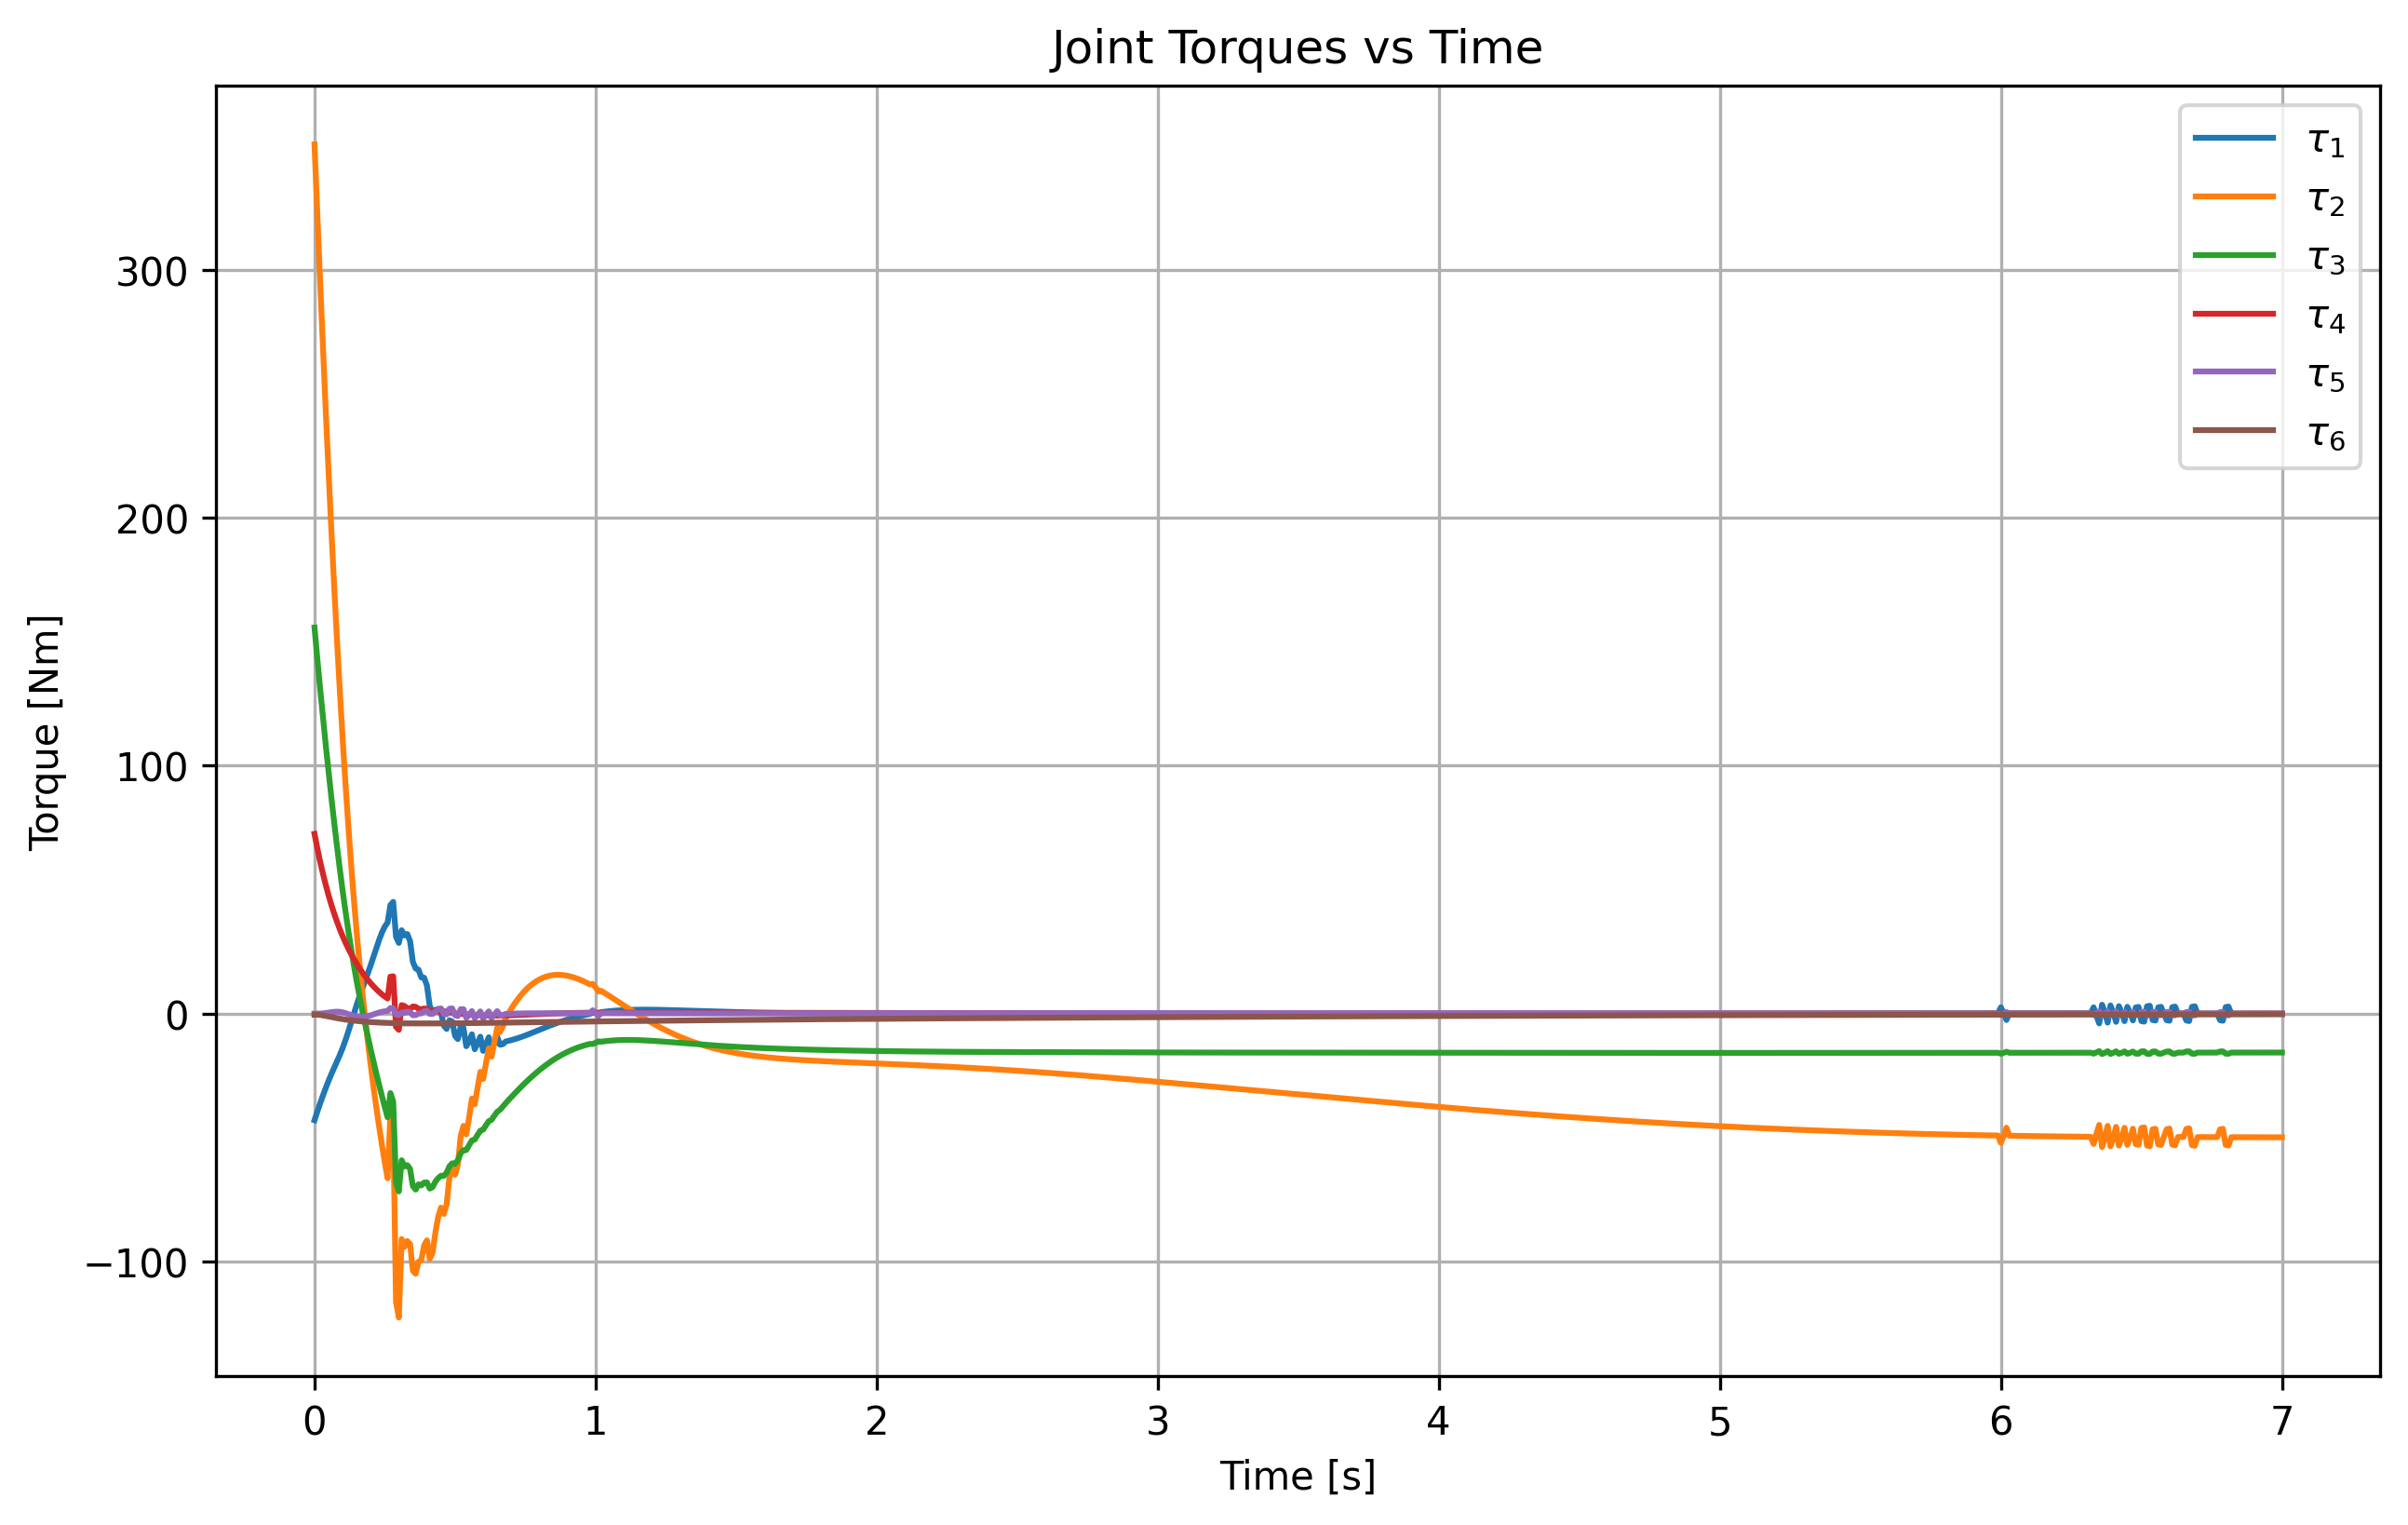

Values plotted in this chart, from the file beside it:
# time tau1 tau2 tau3 tau4 tau5 tau6
0.000000, -42.98, 350.6, 155.7, 72.53, 0.000685, -0.4305
0.01, -39.52, 322.4, 143.2, 66.72, 0.000616, -0.396
0.02, -36.21, 295.1, 131.1, 61.38, 0.02963, -0.5043
0.03, -33.02, 268.7, 119.5, 56.46, 0.1115, -0.6886
0.04, -29.97, 243.1, 108.4, 51.92, 0.2484, -0.9093
0.05, -27.08, 218.6, 97.57, 47.75, 0.4237, -1.143
0.06, -24.36, 194.9, 87.16, 43.9, 0.604, -1.377
0.07, -21.79, 172.3, 77.15, 40.35, 0.7442, -1.602
0.08, -19.28, 150.8, 67.54, 37.08, 0.7983, -1.817
0.09, -16.68, 130.4, 58.38, 34.07, 0.7326, -2.017
0.1, -13.87, 111.1, 49.67, 31.29, 0.5366, -2.205
0.11, -10.75, 93.09, 41.44, 28.71, 0.2271, -2.378
0.12, -7.328, 76.28, 33.69, 26.33, -0.1559, -2.537
0.13, -3.701, 60.66, 26.41, 24.12, -0.5583, -2.684
0.14, -0.02591, 46.19, 19.57, 22.06, -0.9235, -2.818
0.15, 3.546, 32.82, 13.13, 20.14, -1.202, -2.941
0.16, 6.927, 20.45, 7.063, 18.34, -1.357, -3.052
0.17, 10.12, 8.994, 1.311, 16.66, -1.372, -3.153
0.18, 13.22, -1.649, -4.171, 15.09, -1.247, -3.245
0.19, 16.34, -11.57, -9.428, 13.62, -1.003, -3.328
0.2, 19.59, -20.87, -14.5, 12.26, -0.669, -3.404
0.21, 22.99, -29.61, -19.4, 11, -0.2865, -3.474
0.22, 26.45, -37.86, -24.17, 9.835, 0.1024, -3.536
0.23, 29.78, -45.65, -28.8, 8.767, 0.458, -3.593
0.24, 32.75, -53, -33.3, 7.793, 0.7479, -3.645
0.25, 35.12, -59.93, -37.63, 6.911, 0.95, -3.691
0.26, 36.73, -66.41, -41.8, 6.119, 1.054, -3.733
0.27, 43.79, -40.75, -32.03, 14.93, 2.271, -3.77
0.28, 45.09, -44.41, -35.47, 15.07, 2.216, -3.803
0.29, 31.04, -116.4, -68.18, -5.311, -0.3631, -3.847
0.3, 28.53, -122.6, -71.7, -6.533, -0.5349, -3.899
0.31, 33.64, -90.92, -59.14, 3.449, 0.4578, -3.921
0.32, 31.56, -94.08, -61.64, 3.095, 0.2798, -3.921
0.33, 32.14, -91.74, -61.09, 2.225, 0.7666, -3.925
0.34, 29.27, -92.9, -62.62, 1.92, 0.625, -3.93
0.35, 20.88, -103.7, -69.62, 2.903, -0.6317, -3.933
0.36, 18.19, -104.9, -70.97, 2.757, -0.5985, -3.936
0.37, 17.75, -100.1, -68.83, 1.948, 0.0427, -3.94
0.38, 14.61, -99.4, -69.29, 1.801, 0.14, -3.944
0.39, 14.5, -93.48, -68.13, 2.053, 0.9409, -3.945
0.4, 11.36, -91.44, -68.08, 1.954, 1.195, -3.944
0.41, 3.045, -98.92, -70.58, 1.031, -0.08804, -3.944
0.42, 0.8623, -96.5, -69.98, 0.877, -0.1011, -3.943
0.43, 1.516, -88.38, -67.76, 1.164, 0.8019, -3.939
0.44, 1.858, -81.99, -66.34, 0.8475, 1.852, -3.933
0.45, 0.5501, -78.24, -65.4, 0.6983, 2.119, -3.927
0.46, -4.847, -80.79, -65.44, 0.9585, -0.03967, -3.92
0.47, -6.17, -77.01, -64.18, 0.8413, -0.3164, -3.912
0.48, -2.678, -66.13, -61.59, 0.5541, 2.009, -3.903
0.49, -3.165, -61.85, -60.36, 0.4213, 2.098, -3.894
0.5, -8.95, -65, -60.56, 0.1751, -0.6485, -3.885
0.51, -10.28, -60.98, -59.13, 0.04661, -1.007, -3.874
0.52, -5.357, -49.47, -56.34, -0.04666, 1.792, -3.862
0.53, -5.784, -45.27, -55.06, -0.165, 1.772, -3.85
0.54, -13.14, -48.69, -55.02, -0.2078, -1.698, -3.837
0.55, -11.41, -41.96, -53.1, -0.3118, -0.6422, -3.823
0.56, -8.322, -34.26, -51.14, -0.4348, 1.04, -3.809
0.57, -14.36, -36.58, -50.79, -0.4985, -1.79, -3.794
0.58, -11.94, -30.08, -48.96, -0.5816, -0.5095, -3.78
0.59, -9.285, -23.49, -47.21, -0.6475, 0.8965, -3.765
... 641 more rows
